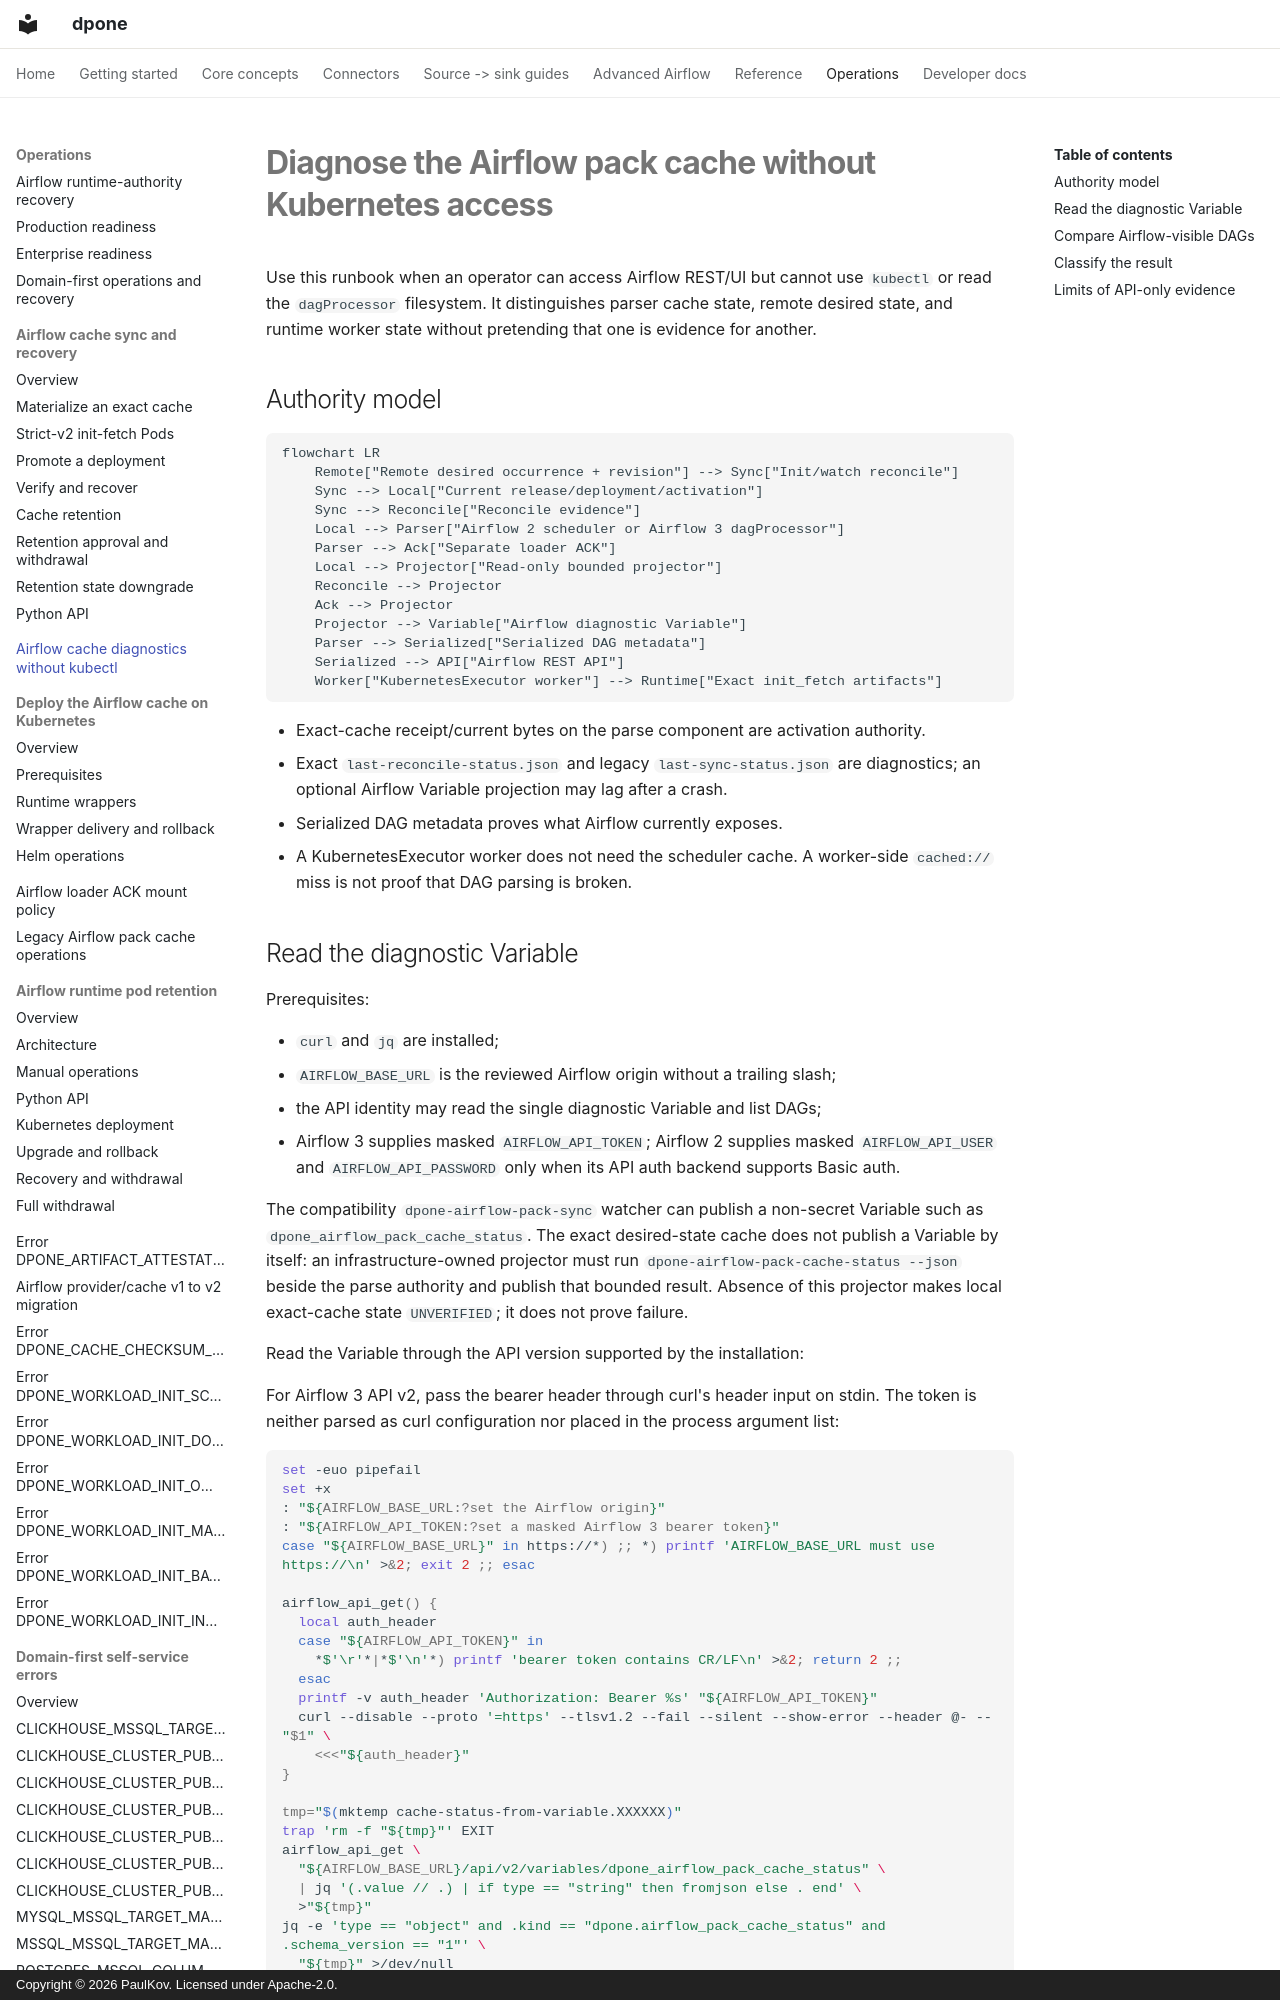

repository: PaulKov/dpone · page: airflow-cache-diagnostics-without-kubectl/index.html · generator: mkdocs · copyright: Copyright © 2026 PaulKov. Licensed under Apache-2.0.

# Diagnose the Airflow pack cache without Kubernetes access

Use this runbook when an operator can access Airflow REST/UI but cannot use
`kubectl` or read the `dagProcessor` filesystem. It distinguishes parser cache
state, remote desired state, and runtime worker state without pretending that
one is evidence for another.

## Authority model

```mermaid
flowchart LR
    Remote["Remote desired occurrence + revision"] --> Sync["Init/watch reconcile"]
    Sync --> Local["Current release/deployment/activation"]
    Sync --> Reconcile["Reconcile evidence"]
    Local --> Parser["Airflow 2 scheduler or Airflow 3 dagProcessor"]
    Parser --> Ack["Separate loader ACK"]
    Local --> Projector["Read-only bounded projector"]
    Reconcile --> Projector
    Ack --> Projector
    Projector --> Variable["Airflow diagnostic Variable"]
    Parser --> Serialized["Serialized DAG metadata"]
    Serialized --> API["Airflow REST API"]
    Worker["KubernetesExecutor worker"] --> Runtime["Exact init_fetch artifacts"]
```

- Exact-cache receipt/current bytes on the parse component are activation
  authority.
- Exact `last-reconcile-status.json` and legacy `last-sync-status.json` are
  diagnostics; an optional Airflow Variable projection may lag after a crash.
- Serialized DAG metadata proves what Airflow currently exposes.
- A KubernetesExecutor worker does not need the scheduler cache. A worker-side
  `cached://` miss is not proof that DAG parsing is broken.
